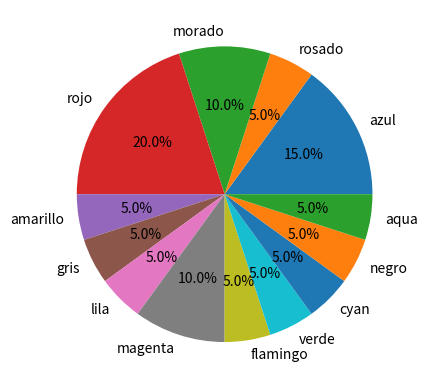

This figure's Python source:
import matplotlib.pyplot as plt
from collections import Counter

op = ["azul","rosado","morado","rojo"
      ,"azul","amarillo","gris","lila"
      ,"magenta","flamingo","verde"
      ,"morado","cyan","rojo","magenta",
      "rojo","negro","rojo","azul","aqua"]

fr = Counter(op)
plt.pie(fr.values()
        ,labels=fr.keys(),autopct="%1.1f%%")
plt.show()
